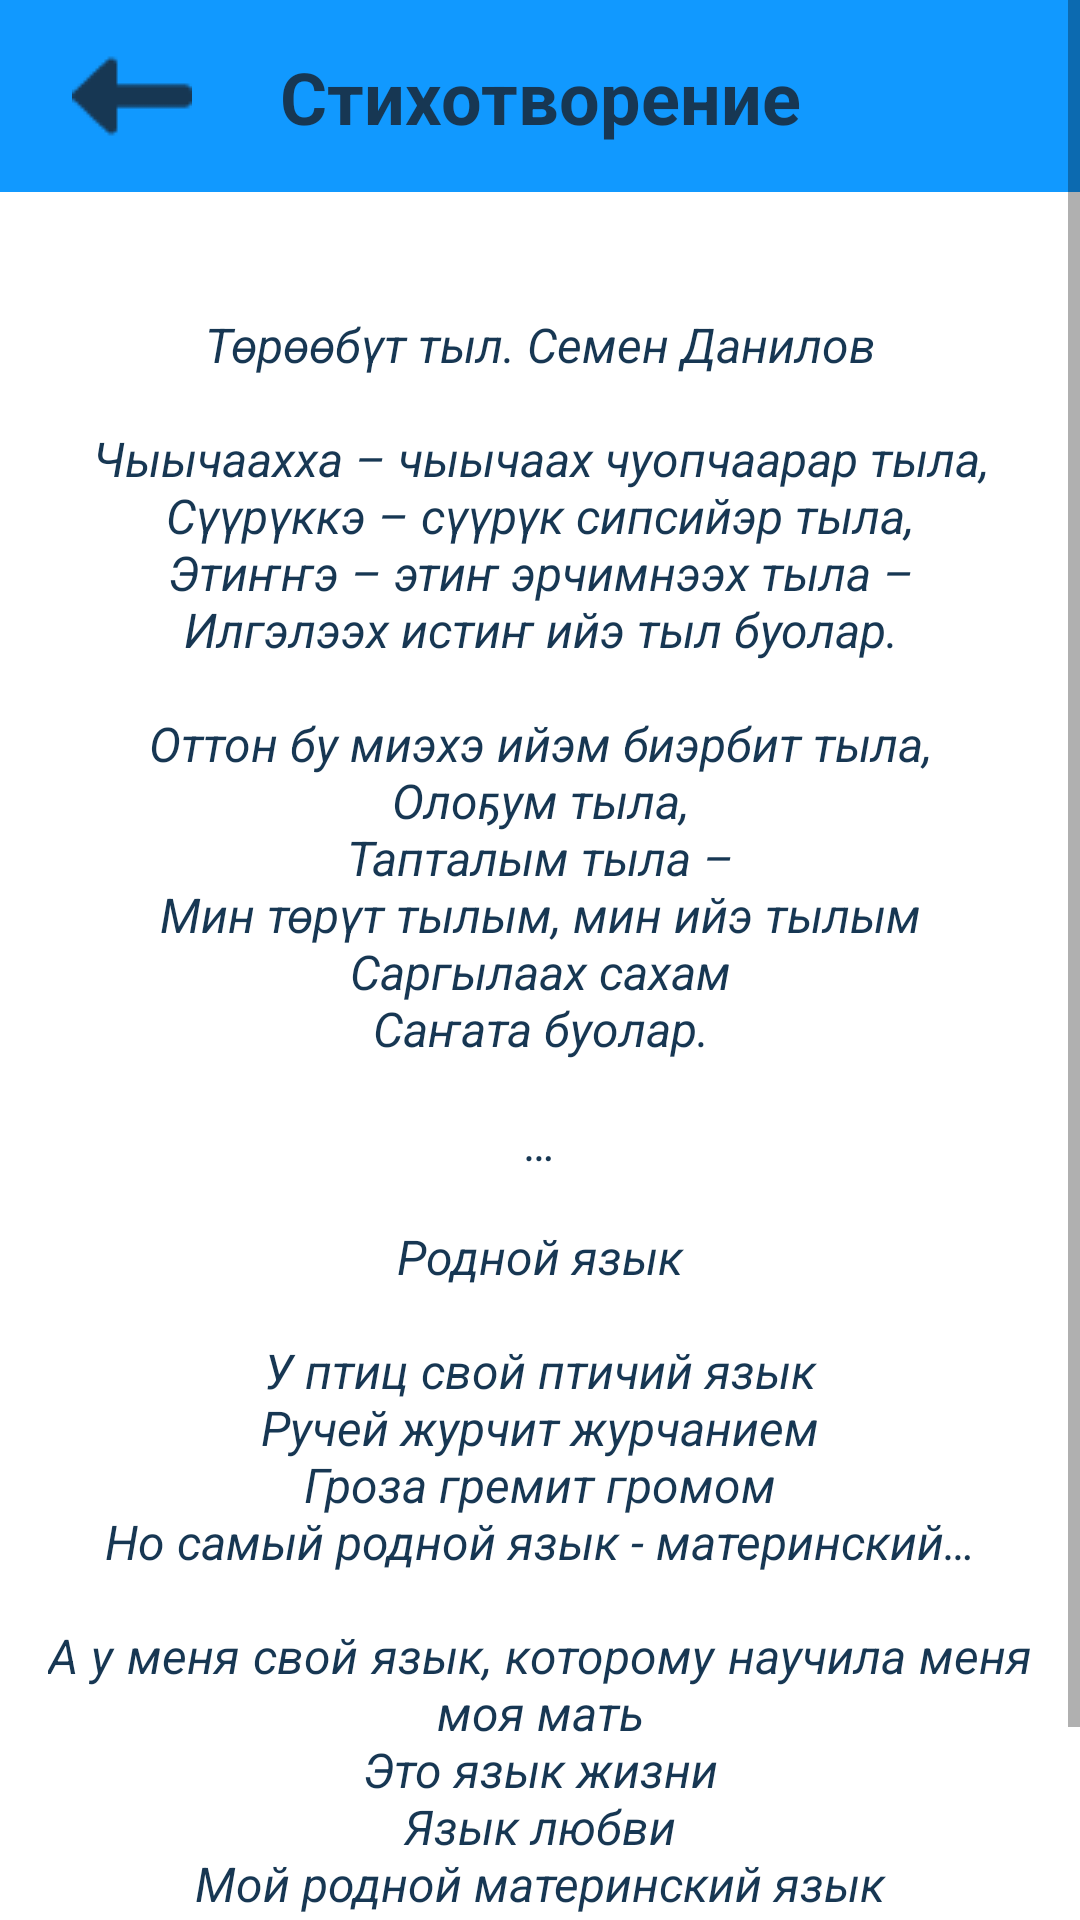

The Android layout XML behind this screen, and the referenced resources:
<!-- AndroidManifest.xml: application theme Theme.Game100YKT -->
<!-- res/layout/fragment_verse.xml -->
<?xml version="1.0" encoding="utf-8"?>
<ScrollView xmlns:android="http://schemas.android.com/apk/res/android"
    xmlns:app="http://schemas.android.com/apk/res-auto"
    xmlns:tools="http://schemas.android.com/tools"
    android:layout_width="match_parent"
    android:layout_height="match_parent">

    <LinearLayout
        android:layout_width="match_parent"
        android:layout_height="wrap_content"
        android:orientation="vertical">

        <androidx.constraintlayout.widget.ConstraintLayout
            android:layout_width="match_parent"
            android:layout_height="wrap_content"
            android:background="@color/blue_button_color"
            android:padding="12dp"
            app:layout_constraintEnd_toEndOf="parent"
            app:layout_constraintStart_toStartOf="parent"
            app:layout_constraintTop_toTopOf="parent"
            android:layout_marginBottom="24dp">
            <ImageView
                android:id="@+id/button_back"
                android:layout_width="wrap_content"
                android:layout_height="wrap_content"
                android:src="@drawable/back_button"
                android:layout_marginStart="12dp"
                app:layout_constraintBottom_toBottomOf="parent"
                app:layout_constraintStart_toStartOf="parent"
                app:layout_constraintTop_toTopOf="parent"
                android:contentDescription="@string/button_back"/>
            <TextView
                android:layout_width="wrap_content"
                android:layout_height="wrap_content"
                android:text="@string/verse_title"
                android:textColor="@color/darkblue"
                android:textSize="24sp"
                android:textStyle="bold"
                app:layout_constraintEnd_toEndOf="parent"
                app:layout_constraintStart_toStartOf="parent"
                app:layout_constraintTop_toTopOf="parent"
                app:layout_constraintBottom_toBottomOf="parent"/>
        </androidx.constraintlayout.widget.ConstraintLayout>

        <TextView
            android:layout_width="match_parent"
            android:layout_height="wrap_content"
            android:text="@string/verse"
            android:gravity="center"
            android:justificationMode="inter_word"
            android:padding="16dp"
            android:textColor="@color/darkblue"
            android:textSize="16sp"
            android:textStyle="italic"/>

    </LinearLayout>

</ScrollView>
<!-- resources referenced by this layout -->
<resources>
  <color name="blue_button_color">#1199FF</color>
  <color name="darkblue">#173753</color>
  <!-- drawable back_button: png bitmap (drawable, 469 bytes) -->
  <string name="button_back">Кнопка назад</string>
  <string name="verse">Төрөөбүт тыл. Семен Данилов\n\nЧыычаахха – чыычаах чуопчаарар тыла,\nСүүрүккэ – сүүрүк сипсийэр тыла,\nЭтиҥҥэ – этиҥ эрчимнээх тыла –\nИлгэлээх истиҥ ийэ тыл буолар.\n\nОттон бу миэхэ ийэм биэрбит тыла,\nОлоҕум тыла,\nТапталым тыла –\nМин төрүт тылым, мин ийэ тылым\nСаргылаах сахам\nСаҥата буолар.\n\n…\n\nРодной язык\n\nУ птиц свой птичий язык\nРучей журчит журчанием\nГроза гремит громом\nНо самый родной язык - материнский…\n\nА у меня свой язык, которому научила меня моя мать\nЭто язык жизни\nЯзык любви\nМой родной материнский язык\nЯзык наших предков\nЯзык Саха...\n</string>
  <string name="verse_title">Стихотворение</string>
  <style name="Theme.Game100YKT" parent="Theme.MaterialComponents.DayNight.NoActionBar">
          
          <item name="colorPrimary">@color/darkblue</item>
          <item name="colorPrimaryVariant">@color/purple_700</item>
          <item name="colorOnPrimary">@color/white</item>
          
          <item name="colorSecondary">@color/teal_200</item>
          <item name="colorSecondaryVariant">@color/teal_700</item>
          <item name="colorOnSecondary">@color/black</item>
          
          <item name="android:statusBarColor">?attr/colorPrimaryVariant</item>
          
      </style>
  <color name="purple_700">#FF3700B3</color>
  <color name="white">#FFFFFFFF</color>
  <color name="teal_200">#FF03DAC5</color>
  <color name="teal_700">#FF018786</color>
  <color name="black">#FF000000</color>
</resources>
